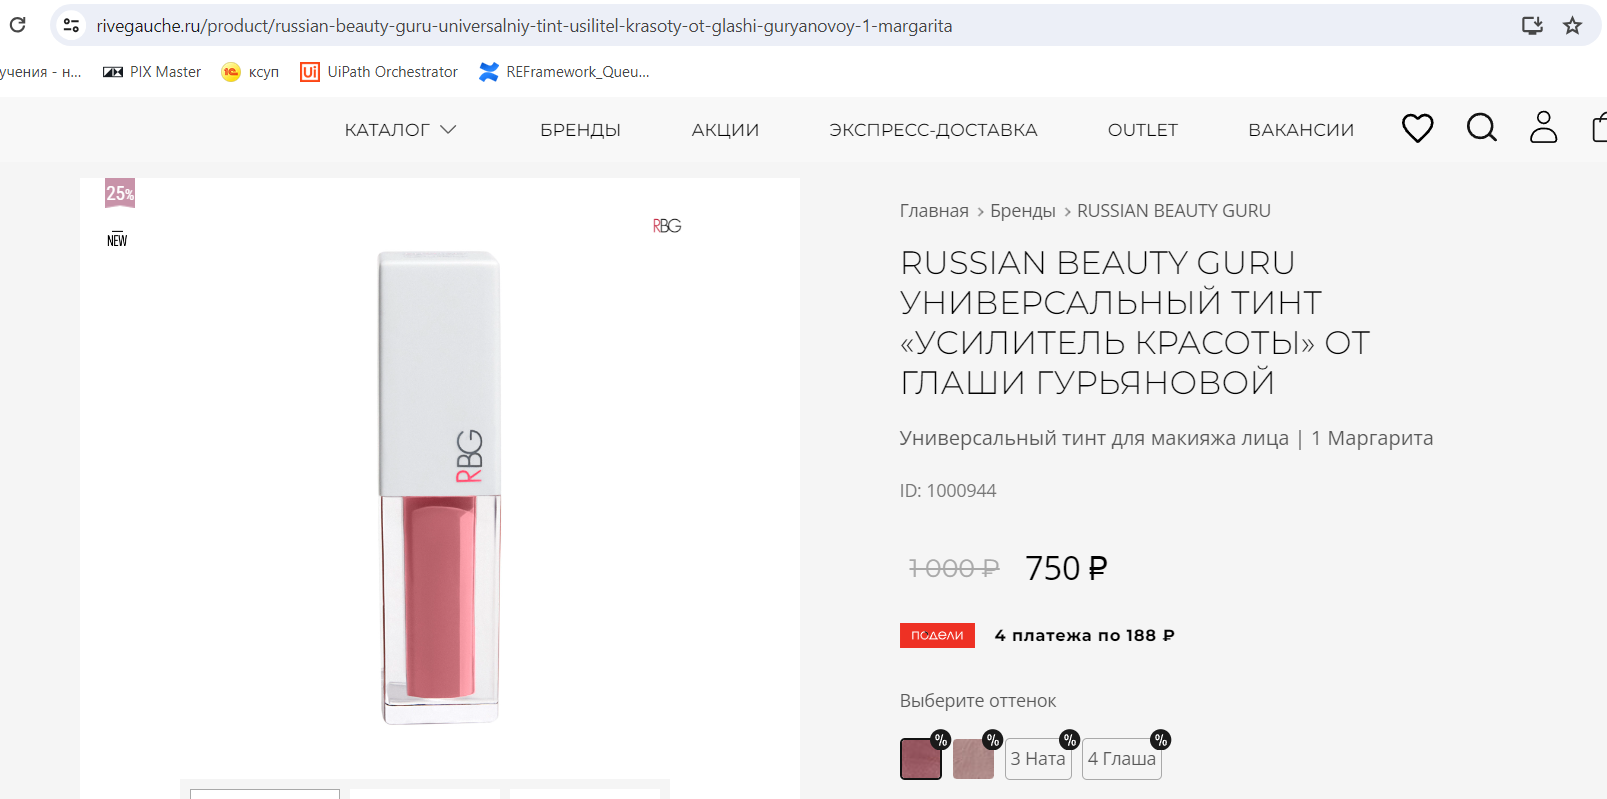
Task: Process to extract data from Rive Gauche site
Workflow: ProcessCommonData

Step 1: Attach Product Page in window '*купить по цене*' (chrome.exe)

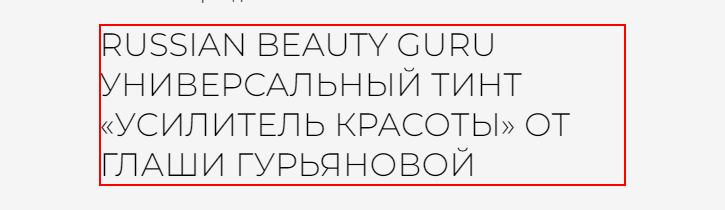
Step 2: get-text from the element

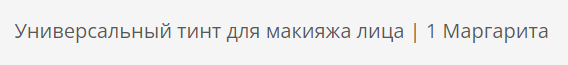
Step 3: get-text from the element

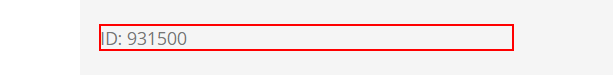
Step 4: get-text from the element 'ID:*'

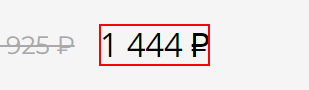
Step 5: get-text from the *

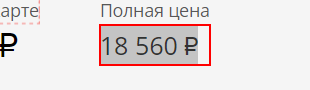
Step 6: find the element

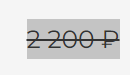
Step 7 [then]: get-text from the element

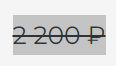
Step 8: get-text from the s

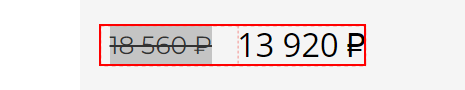
Step 9: get-attribute of the product-price '*₽*'

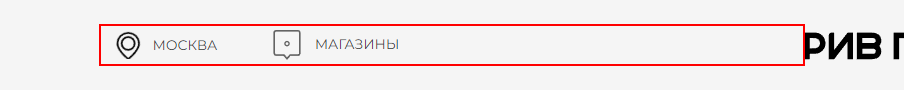
Step 10: get-attribute of the link

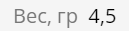
Step 11: find the element 'Вес*'

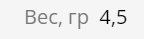
Step 12 [then]: get-text from the element 'Вес*'